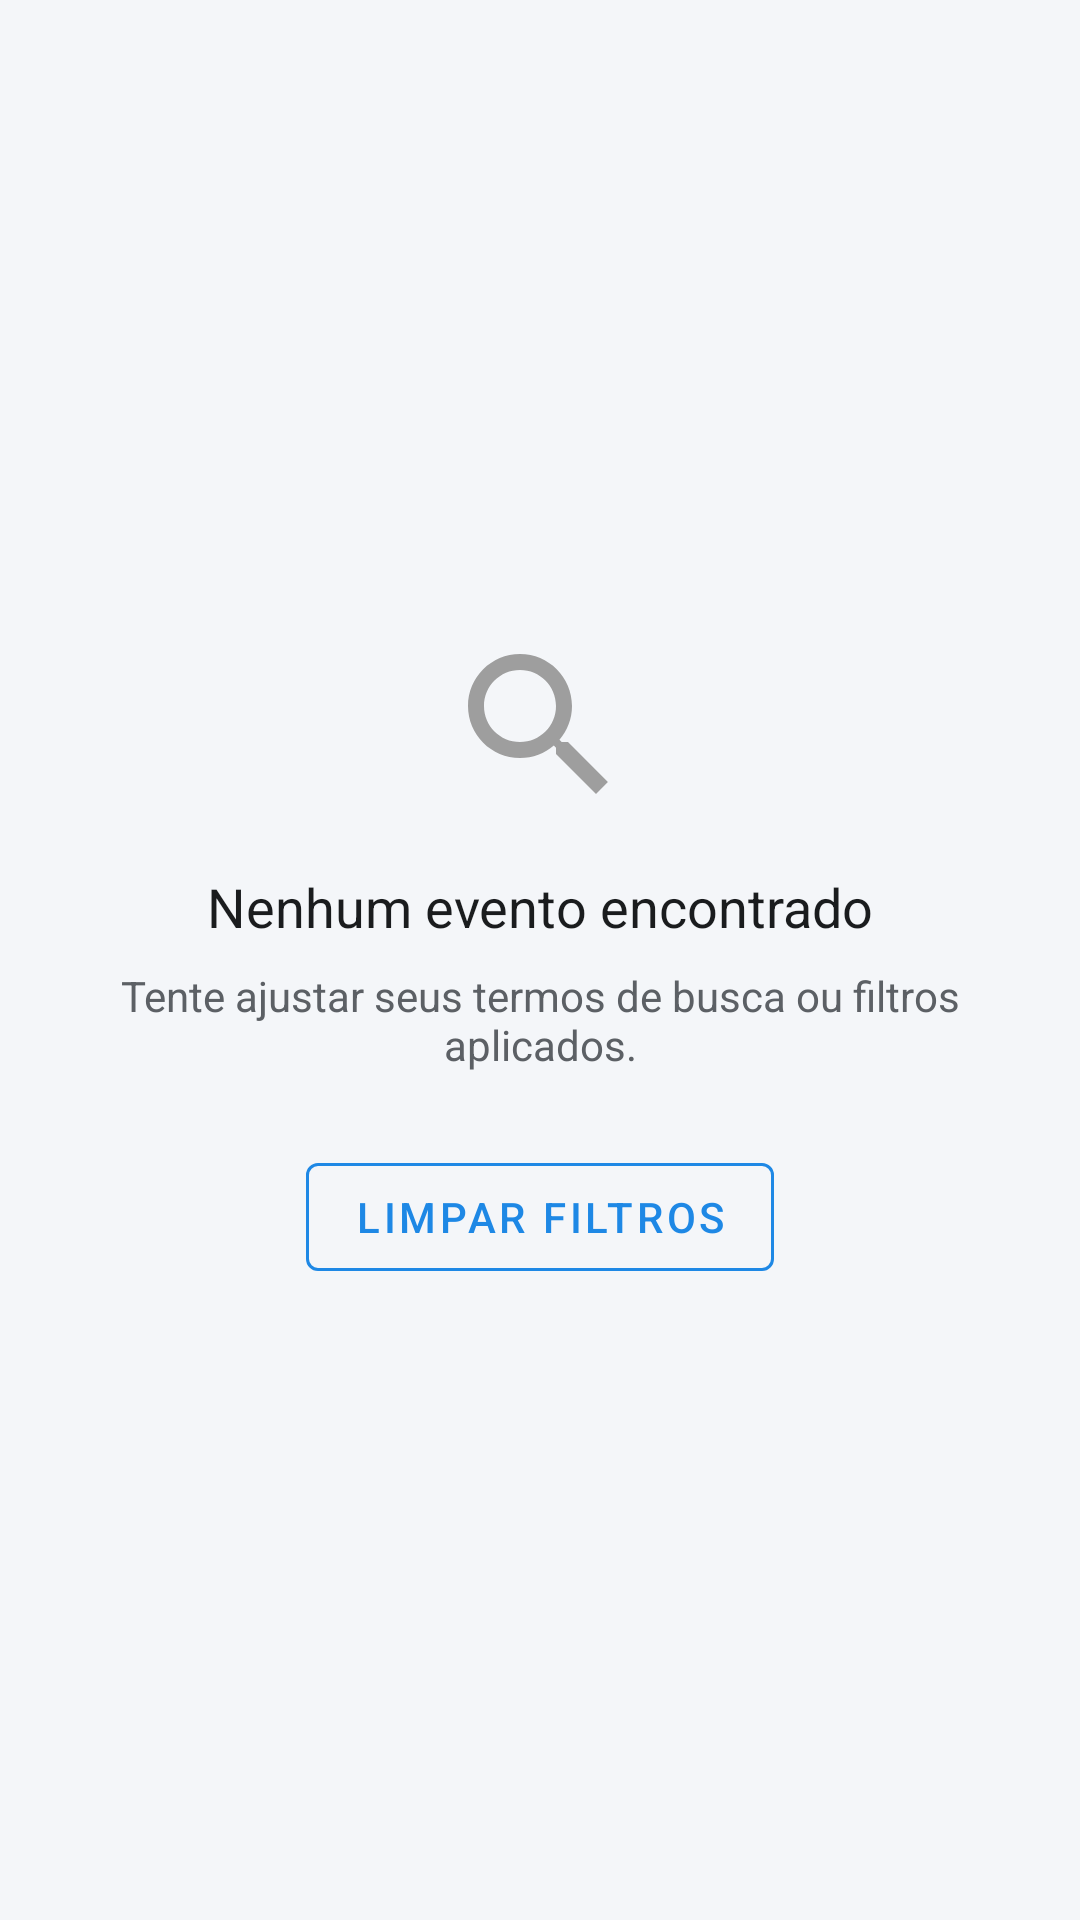

Android layout source for this screen:
<!-- AndroidManifest.xml: application theme Theme.TechEvents -->
<!-- res/layout/layout_empty_state.xml -->
<?xml version="1.0" encoding="utf-8"?>
<layout xmlns:android="http://schemas.android.com/apk/res/android"
    xmlns:app="http://schemas.android.com/apk/res-auto">

    <LinearLayout
        android:id="@+id/containerEmptyState"
        android:layout_width="match_parent"
        android:layout_height="match_parent"
        android:gravity="center"
        android:orientation="vertical"
        android:padding="32dp">

        <ImageView
            android:layout_width="64dp"
            android:layout_height="64dp"
            android:contentDescription="@string/empty_events_title"
            android:src="@drawable/ic_empty_state"
            app:tint="@color/text_hint" />

        <TextView
            android:layout_width="wrap_content"
            android:layout_height="wrap_content"
            android:layout_marginTop="16dp"
            android:fontFamily="sans-serif-bold"
            android:text="@string/empty_events_title"
            android:textColor="@color/text_primary"
            android:textSize="18sp" />

        <TextView
            android:layout_width="wrap_content"
            android:layout_height="wrap_content"
            android:layout_marginTop="8dp"
            android:gravity="center"
            android:text="@string/empty_events_subtitle"
            android:textColor="@color/text_secondary"
            android:textSize="14sp" />

        <com.google.android.material.button.MaterialButton
            android:id="@+id/btnEmptyClearFilters"
            style="@style/Widget.MaterialComponents.Button.OutlinedButton"
            android:layout_width="wrap_content"
            android:layout_height="wrap_content"
            android:layout_marginTop="24dp"
            android:text="@string/clear_filters"
            android:textColor="@color/primary_blue"
            app:strokeColor="@color/primary_blue" />

    </LinearLayout>
</layout>
<!-- resources referenced by this layout -->
<resources>
  <color name="primary_blue">#1E88E5</color>
  <color name="text_hint">#9E9E9E</color>
  <color name="text_primary">#1A1C1E</color>
  <color name="text_secondary">#5C6065</color>
  <!-- drawable ic_empty_state (drawable) -->
  <?xml version="1.0" encoding="utf-8"?>
  <vector xmlns:android="http://schemas.android.com/apk/res/android"
      android:width="64dp"
      android:height="64dp"
      android:viewportWidth="24"
      android:viewportHeight="24">
      <path
          android:fillColor="@color/text_hint"
          android:pathData="M15.5,14h-0.79l-0.28,-0.27C15.41,12.59 16,11.11 16,9.5 16,5.91 13.09,3 9.5,3S3,5.91 3,9.5 5.91,16 9.5,16c1.61,0 3.09,-0.59 4.23,-1.57l0.27,0.28v0.79l5,4.99L20.49,19l-4.99,-5zM9.5,14C7.01,14 5,11.99 5,9.5S7.01,5 9.5,5 14,7.01 14,9.5 11.99,14 9.5,14z"/>
  </vector>
  <string name="clear_filters">Limpar filtros</string>
  <string name="empty_events_subtitle">Tente ajustar seus termos de busca ou filtros aplicados.</string>
  <string name="empty_events_title">Nenhum evento encontrado</string>
  <style name="Theme.TechEvents" parent="Theme.MaterialComponents.DayNight.NoActionBar">
          <item name="colorPrimary">@color/primary_blue</item>
          <item name="colorOnPrimary">@color/white</item>
          <item name="colorPrimaryContainer">@color/primary_blue_light</item>
          <item name="colorSecondary">@color/secondary_purple</item>
          <item name="colorOnSecondary">@color/white</item>
          <item name="colorSecondaryContainer">@color/secondary_purple_light</item>
          <item name="android:statusBarColor">@color/primary_blue_dark</item>
          <item name="android:windowBackground">@color/background_light</item>
          <item name="windowActionBar">false</item>
          <item name="windowNoTitle">true</item>
      </style>
  <color name="white">#FFFFFF</color>
  <color name="primary_blue_light">#E3F2FD</color>
  <color name="secondary_purple">#7B1FA2</color>
  <color name="secondary_purple_light">#F3E5F5</color>
  <color name="primary_blue_dark">#1565C0</color>
  <color name="background_light">#F4F6F9</color>
</resources>
